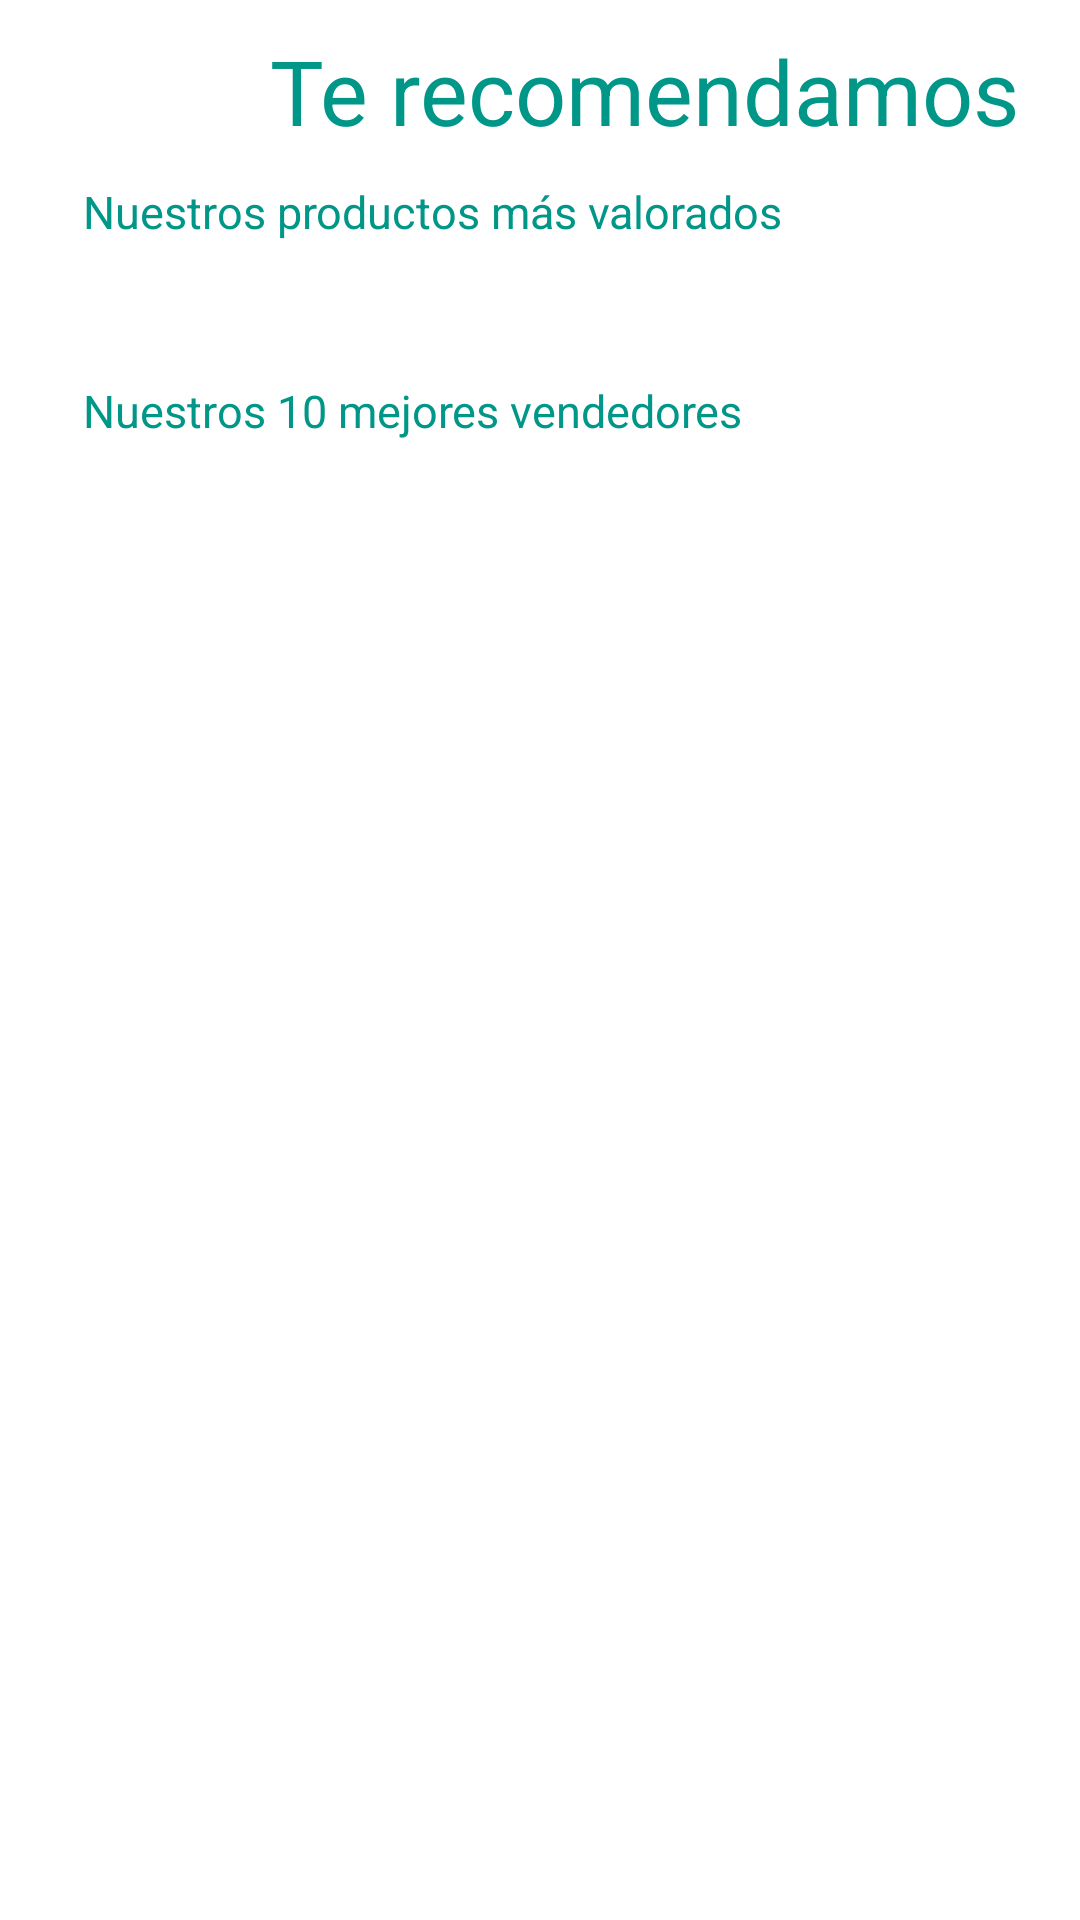

Produce the Android XML layout that renders to this screen, including the resource entries it uses.
<!-- AndroidManifest.xml: application theme Theme.Vinted_Lorena -->
<!-- res/layout/fragment_valoracion.xml -->
<?xml version="1.0" encoding="utf-8"?>
<LinearLayout xmlns:android="http://schemas.android.com/apk/res/android"
    xmlns:app="http://schemas.android.com/apk/res-auto"
    xmlns:tools="http://schemas.android.com/tools"
    android:layout_width="match_parent"
    android:layout_height="match_parent"
    android:orientation="vertical"
    tools:context=".ui.valoracion.ValoracionFragment">


    <ScrollView
        android:layout_width="match_parent"
        android:layout_height="wrap_content">


        <LinearLayout
            android:layout_width="match_parent"
            android:layout_height="wrap_content"
            android:orientation="vertical">


            <TextView
                android:layout_width="wrap_content"
                android:layout_height="match_parent"
                android:layout_gravity="left"
                android:layout_marginStart="90dp"
                android:layout_marginTop="10dp"
                android:layout_marginBottom="10dp"
                android:text="Te recomendamos"
                android:textColor="#009688"
                android:textSize="30dp"
                app:layout_constraintBottom_toBottomOf="parent"
                app:layout_constraintStart_toStartOf="parent"
                app:layout_constraintTop_toTopOf="parent" />

            <TextView
                android:layout_width="wrap_content"
                android:layout_height="match_parent"
                android:layout_gravity="left"
                android:layout_marginStart="24dp"
                android:text=" Nuestros productos más valorados"
                android:textColor="#009688"
                android:textSize="15dp"
                android:id="@+id/textoProductoInicio"
                app:layout_constraintBottom_toBottomOf="parent"
                app:layout_constraintStart_toStartOf="parent"
                app:layout_constraintTop_toTopOf="parent" />

            <RelativeLayout
                android:layout_width="match_parent"
                android:layout_height="match_parent">

                <androidx.recyclerview.widget.RecyclerView
                    android:id="@+id/rcvProductosValorados"
                    android:layout_width="match_parent"
                    android:layout_height="match_parent"
                    android:layout_alignParentBottom="true"
                    android:layout_marginStart="8dp"
                    android:layout_marginTop="8dp"
                    android:layout_marginEnd="8dp"
                    android:layout_marginBottom="8dp" />

            </RelativeLayout>

            <TextView
                android:layout_width="wrap_content"
                android:layout_height="match_parent"
                android:layout_gravity="left"
                android:layout_marginStart="24dp"
                android:layout_marginTop="30dp"
                android:gravity="center"
                android:text=" Nuestros 10 mejores vendedores"
                android:id="@+id/textoVendedorInicio"
                android:textColor="#009688"
                android:textSize="15dp"
                app:layout_constraintBottom_toBottomOf="parent"
                app:layout_constraintStart_toStartOf="parent"
                app:layout_constraintTop_toTopOf="parent" />

            <RelativeLayout
                android:layout_width="match_parent"
                android:layout_height="match_parent">

                <androidx.recyclerview.widget.RecyclerView
                    android:id="@+id/rcvVendedores"
                    android:layout_width="match_parent"
                    android:layout_height="match_parent"
                    android:layout_alignParentBottom="true"
                    android:layout_marginStart="8dp"
                    android:layout_marginTop="8dp"
                    android:layout_marginEnd="8dp"
                    android:layout_marginBottom="8dp" />


            </RelativeLayout>
        </LinearLayout>
    </ScrollView>
</LinearLayout>
<!-- resources referenced by this layout -->
<resources>
  <style name="Theme.Vinted_Lorena" parent="Theme.MaterialComponents.DayNight.DarkActionBar">
          
          <item name="colorPrimary">@color/purple_500</item>
          <item name="colorPrimaryVariant">@color/purple_700</item>
          <item name="colorOnPrimary">@color/white</item>
          
          <item name="colorSecondary">@color/teal_200</item>
          <item name="colorSecondaryVariant">@color/teal_700</item>
          <item name="colorOnSecondary">@color/black</item>
          
          <item name="android:statusBarColor">?attr/colorPrimaryVariant</item>
          
      </style>
  <color name="purple_500">#007782</color>
  <color name="purple_700">#FF3700B3</color>
  <color name="white">#FFFFFFFF</color>
  <color name="teal_200">#FF03DAC5</color>
  <color name="teal_700">#FF018786</color>
  <color name="black">#FF000000</color>
</resources>
